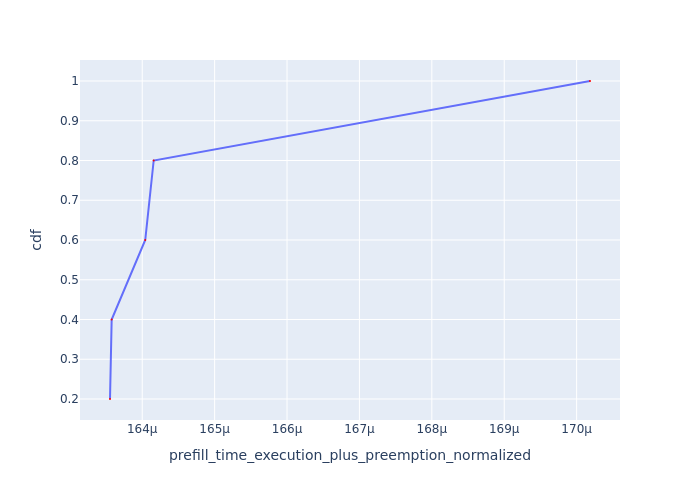

The file beside this chart, header and first rows:
Request Id, prefill_time_execution_plus_preemption_n…, cdf
0_3, 0.0001636, 0.2
0_4, 0.0001636, 0.4
0_2, 0.000164, 0.6
0_1, 0.0001642, 0.8
0_0, 0.0001702, 1.0
